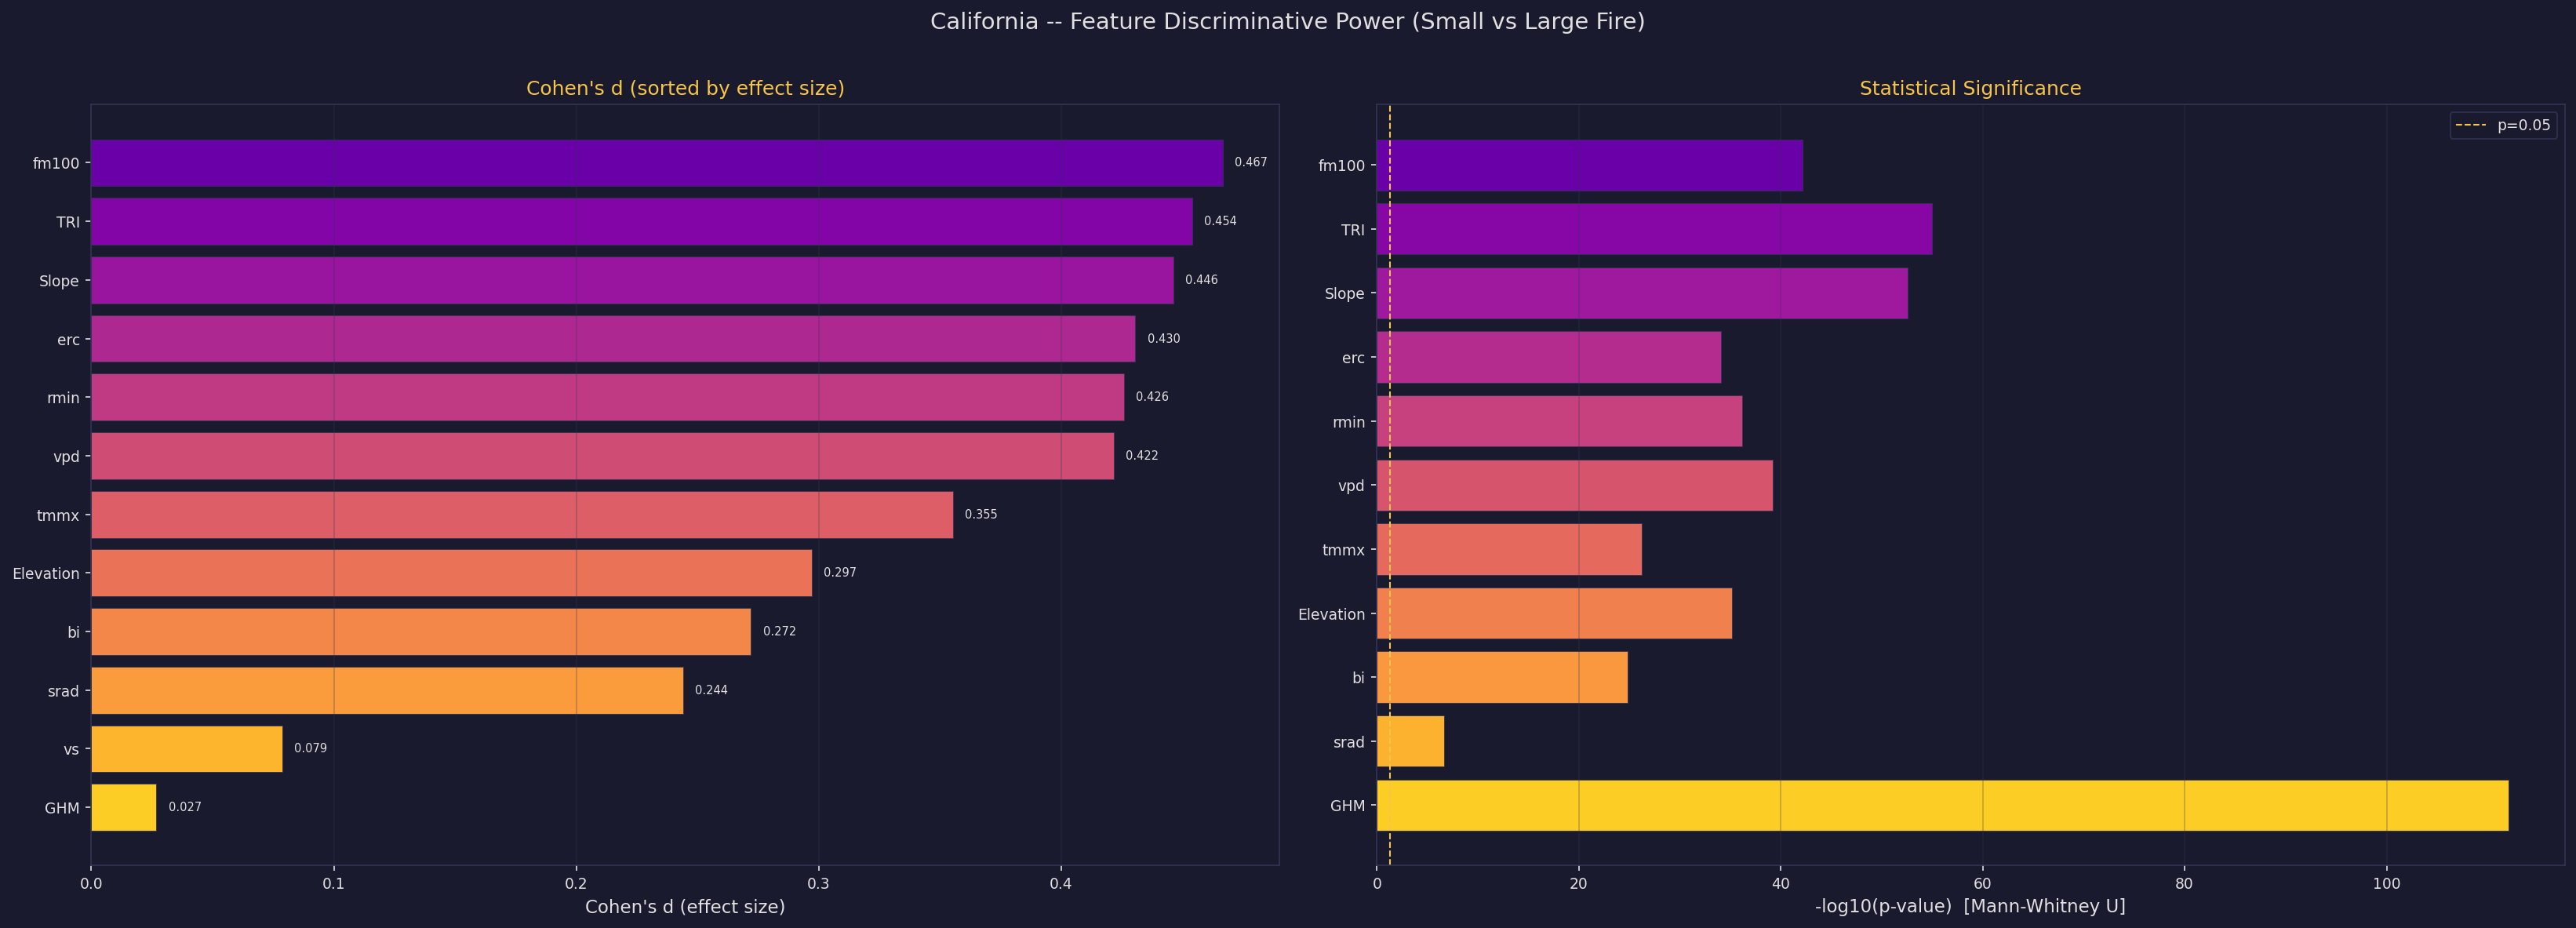

Data behind this chart, as committed beside it:
feature, cohens_d, mwu_pvalue
fm100, 0.4666, 6.356382121029732e-43
TRI, 0.4539, 9.93321451419004e-56
Slope, 0.4462, 2.5957295881867593e-53
erc, 0.4304, 7.959133036308769e-35
rmin, 0.4259, 6.4167925438758196e-37
vpd, 0.4217, 5.665001626836843e-40
tmmx, 0.3553, 5.406326042865534e-27
Elevation, 0.297, 7.060672561169803e-36
bi, 0.272, 1.4631348214160246e-25
srad, 0.244, 2.0527093202949372e-07
vs, 0.07866, 0.1221
GHM, 0.02673, 9.091342901694337e-113
